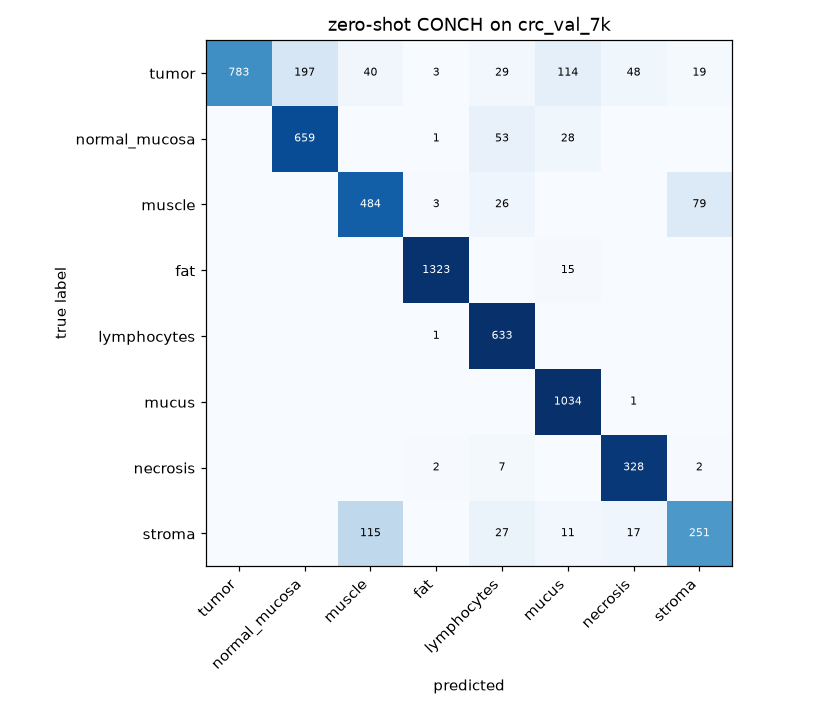

Values plotted in this chart, from the file beside it:
, tumor, normal_mucosa, muscle, fat, lymphocytes, mucus, necrosis, stroma
tumor, 783, 197, 40, 3, 29, 114, 48, 19
normal_mucosa, 0, 659, 0, 1, 53, 28, 0, 0
muscle, 0, 0, 484, 3, 26, 0, 0, 79
fat, 0, 0, 0, 1323, 0, 15, 0, 0
lymphocytes, 0, 0, 0, 1, 633, 0, 0, 0
mucus, 0, 0, 0, 0, 0, 1034, 1, 0
necrosis, 0, 0, 0, 2, 7, 0, 328, 2
stroma, 0, 0, 115, 0, 27, 11, 17, 251
